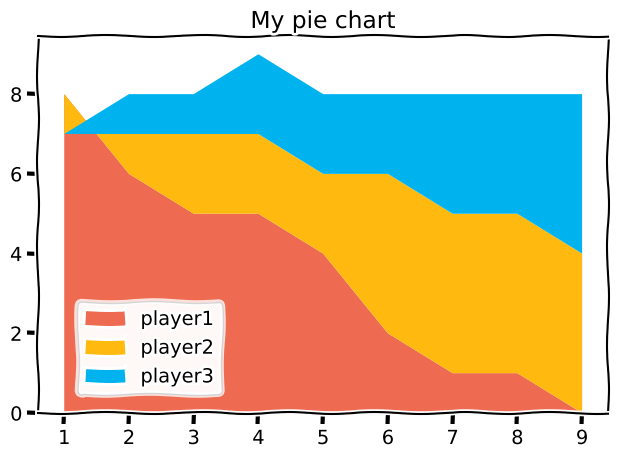

Source code (Python):
from matplotlib import pyplot as plt

# plt.style.use("fivethirtyeight")
plt.xkcd()

minutes=[1,2,3,4,5,6,7,8,9]

player1= [8,6,5,5,4,2,1,1,0]
player2= [-1,1,2,2,2,4,4,4,4]
player3= [0,1,1,2,2,2,3,3,4]
colors=['#EE6A50','#FFB90F','#00B2EE']
labels=['player1','player2','player3']
# plt.pie([1,1,5], labels=["player1","player2","player3"] )

plt.stackplot(minutes,player1,player2,player3 ,labels=labels,colors=colors)
plt.savefig('Stac_a.png')
plt.title("My pie chart")
plt.legend(loc=(0.07,0.05))
plt.tight_layout()
plt.show()